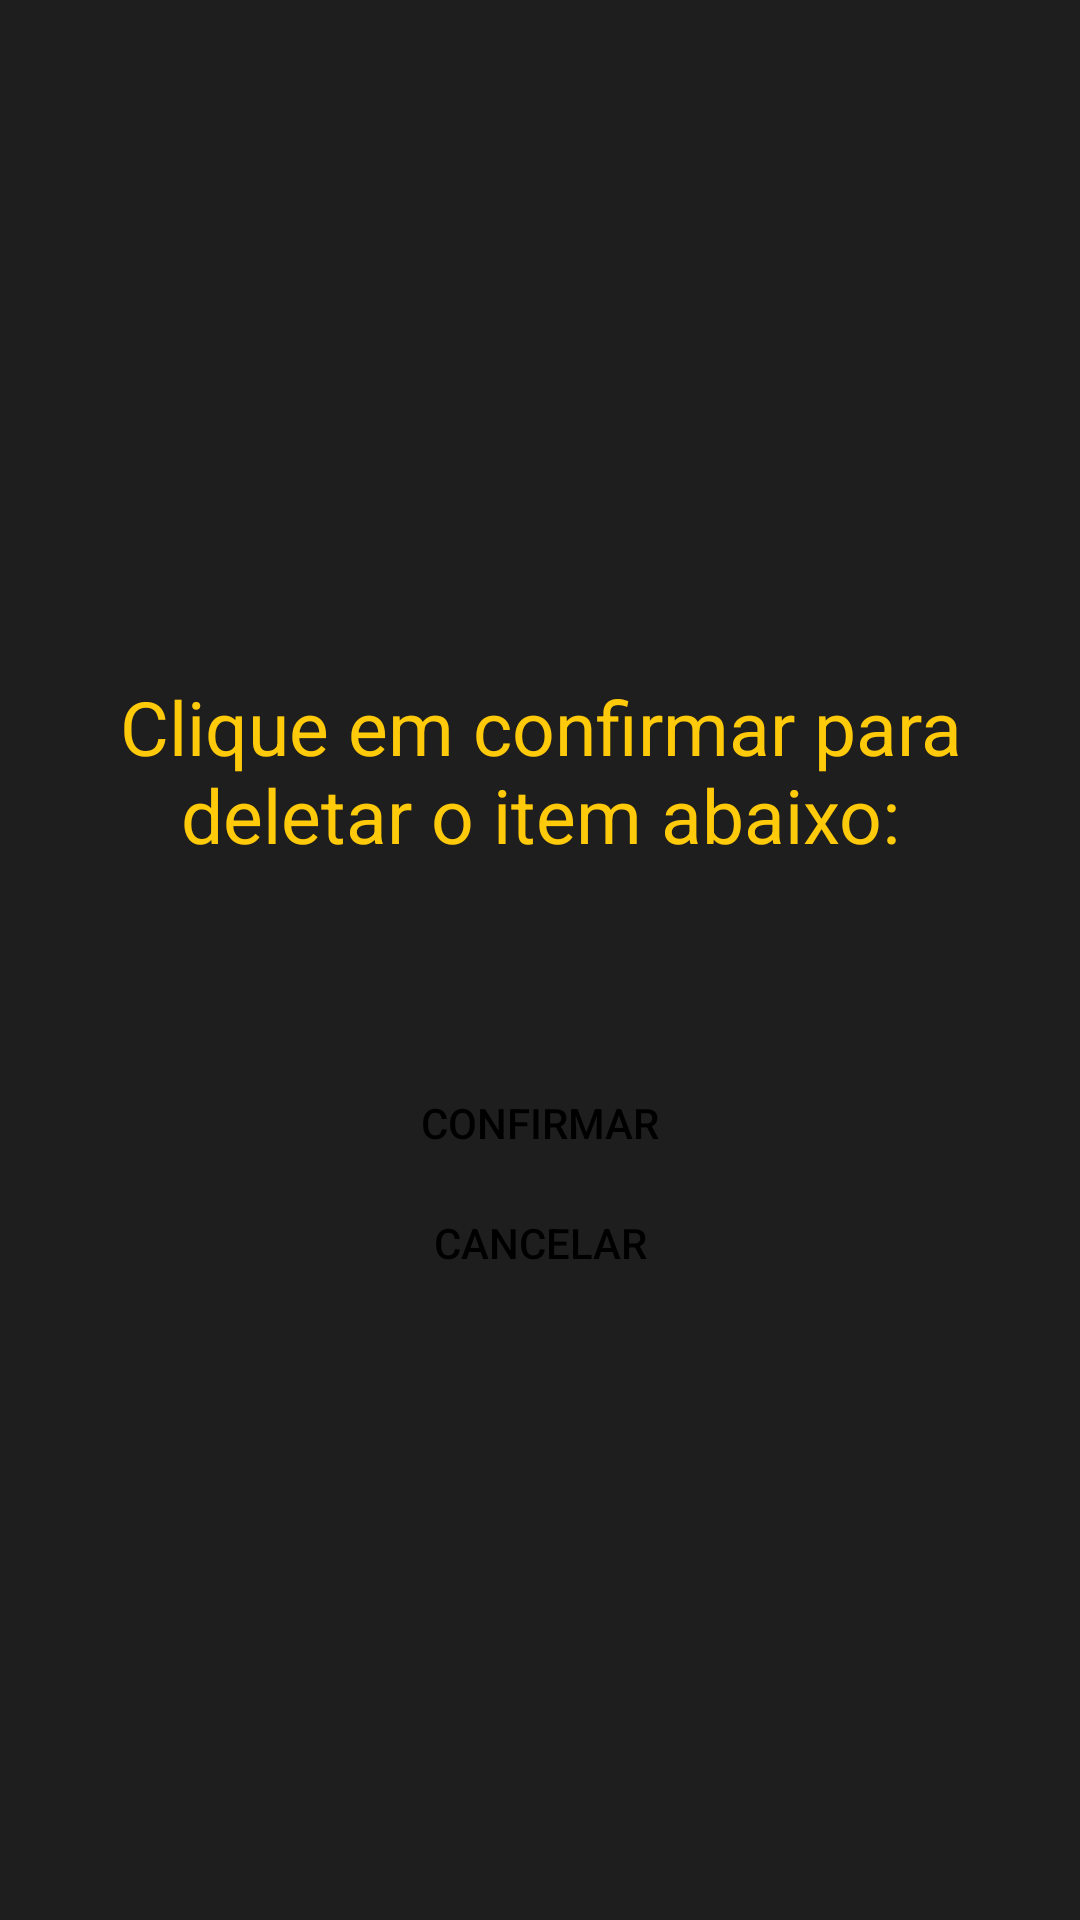

Android layout source for this screen:
<!-- AndroidManifest.xml: application theme Theme.ApicelaTraining -->
<!-- res/layout/dialog_delete_item.xml -->
<?xml version="1.0" encoding="utf-8"?>
<LinearLayout xmlns:android="http://schemas.android.com/apk/res/android"
    android:layout_width="match_parent"
    android:layout_height="wrap_content"
    android:background="@color/semi_black"
    android:orientation="vertical"
    android:windowBackground="@android:color/transparent"

    >

    <LinearLayout
        android:layout_width="match_parent"
        android:layout_height="match_parent"
        android:background="@drawable/black_dialog"
        android:orientation="vertical"

        >

        <LinearLayout
            android:layout_width="match_parent"
            android:layout_height="wrap_content"
            android:orientation="vertical">

            <TextView
                android:layout_width="wrap_content"
                android:layout_height="wrap_content"
                android:gravity="center"
                android:padding="25dp"
                android:text="Clique em confirmar para deletar o item abaixo:"
                android:textColor="@color/amarelo_personalizado"
                android:textSize="25sp"></TextView>

            <TextView
                android:id="@+id/message"
                android:layout_width="match_parent"
                android:layout_height="wrap_content"
                android:gravity="center"
                android:textSize="27sp"></TextView>

        </LinearLayout>


        <Button
            android:id="@+id/buttonConfirmar"
            android:layout_width="130dp"
            android:layout_height="30dp"
            android:layout_gravity="center"
            android:layout_marginVertical="10dp"
            android:background="@drawable/yellow_bordered_button"
            android:text="Confirmar"
            android:textColor="@color/black" />

        <Button
            android:id="@+id/buttonCancelar"
            android:layout_width="130dp"
            android:layout_height="30dp"
            android:layout_gravity="center"
            android:layout_marginBottom="10dp"
            android:background="@drawable/yellow_bordered_button"
            android:text="Cancelar"
            android:textColor="@color/black" />
    </LinearLayout>
</LinearLayout>
<!-- resources referenced by this layout -->
<resources>
  <color name="amarelo_personalizado">#FFCA09</color>
  <color name="black">#FF000000</color>
  <color name="semi_black">#1E1E1E</color>
  <style name="Theme.ApicelaTraining" parent="Theme.AppCompat.Light.NoActionBar">
          <item name="android:textColor">#FDFDFD</item>
  
          
          <item name="colorPrimary">@color/amarelo_personalizado</item>
          <item name="colorPrimaryVariant">@color/amarelo_personalizado</item>
          <item name="colorOnPrimary">@color/teal_200</item>
          
          <item name="colorSecondary">@color/teal_200</item>
          <item name="colorSecondaryVariant">@color/teal_700</item>
          <item name="colorOnSecondary">@color/white</item>
          
          <item name="android:statusBarColor" tools:targetApi="l">@color/white</item>
          <item name="android:windowLightStatusBar" tools:ignore="NewApi">true</item>
          
          <item name="cardViewStyle">@style/CardView.Workout</item>
          <item name="android:gravity">center_vertical</item>
          <item name="itemBackground">@color/amarelo_personalizado</item>
      </style>
  <color name="teal_200">#FF03DAC5</color>
  <color name="teal_700">#FF018786</color>
  <color name="white">#FFFFFFFF</color>
  <style name="CardView.Workout" parent="CardView.Dark">
          <item name="android:orientation">vertical</item>
          <item name="android:layout_width">match_parent</item>
          <item name="android:layout_height">wrap_content</item>
          <item name="android:gravity">center_vertical</item>
          <item name="android:layout_marginTop">20dp</item>
          <item name="android:textColor">@color/amarelo_personalizado</item>
          <item name="android:layout_marginBottom">10dp</item>
          <item name="android:paddingTop">15dp</item>
          <item name="cardBackgroundColor">@color/semi_black</item>
          <item name="cardPreventCornerOverlap">false</item>
          <item name="cardUseCompatPadding">true</item>
  
      </style>
</resources>
